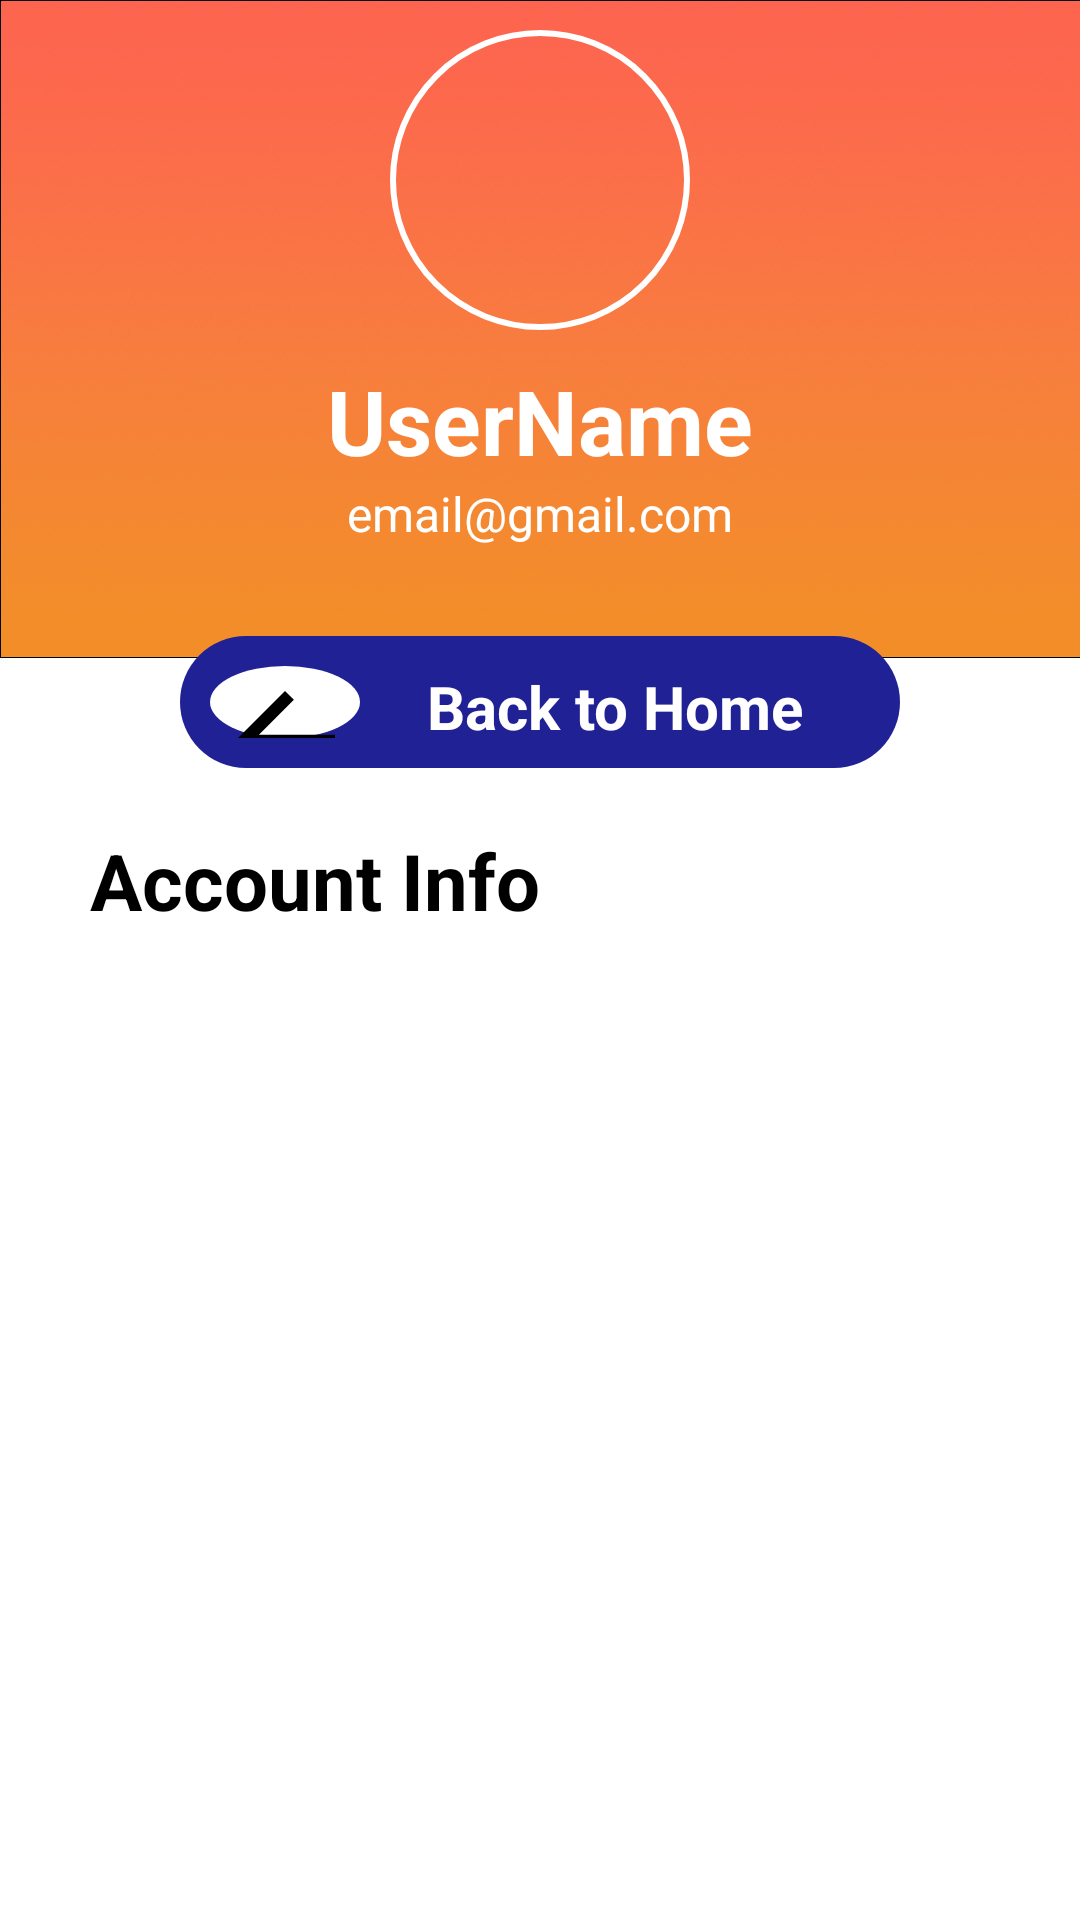

Write the Android layout XML for this screen, with the resource values it uses.
<!-- AndroidManifest.xml: application theme Theme.OnlineShopingApp -->
<!-- res/layout/fragment_profile_fragment.xml -->
<?xml version="1.0" encoding="utf-8"?>
<FrameLayout xmlns:android="http://schemas.android.com/apk/res/android"
    xmlns:app="http://schemas.android.com/apk/res-auto"
    xmlns:tools="http://schemas.android.com/tools"
    android:layout_width="match_parent"
    android:layout_height="match_parent"
    tools:context=".Profile_fragment"
    android:background="@drawable/profile_background">

    

  <LinearLayout
        android:layout_width="match_parent"
        android:layout_height="match_parent"
        android:orientation="vertical">



        <LinearLayout
            android:layout_width="match_parent"
            android:layout_height="match_parent"
            android:layout_weight="1.5"
            android:orientation="vertical"
            android:gravity="center">
            <ImageView
                android:id="@+id/iconuser"
                android:layout_width="100dp"
                android:layout_height="100dp"
                android:background="@drawable/round_shape_layout"
                android:layout_margin="10dp"
                android:src="@drawable/profile"/>

            <TextView
                android:id="@+id/nameuser"
                android:layout_width="wrap_content"
                android:layout_height="wrap_content"
                android:text="UserName"
                android:textStyle="bold"
                android:textColor="@color/white"
                android:textSize="30sp"
                />
            <TextView
                android:id="@+id/emailuser"
                android:layout_width="wrap_content"
                android:layout_height="wrap_content"
                android:text="email@gmail.com"
                android:textColor="@color/white"
                android:textSize="16sp"
                />
            <LinearLayout
                android:id="@+id/backToHomeBtn"
                android:layout_width="match_parent"
                android:layout_height="wrap_content"
                android:layout_marginTop="30dp"
                android:layout_marginEnd="60dp"
                android:layout_marginStart="60dp"
                android:background="@drawable/round_rectangle_blue"
                android:padding="10dp">
                <LinearLayout
                    android:layout_width="wrap_content"
                    android:layout_height="wrap_content"
                    android:background="@drawable/round_solid_white">
                    <TextView
                        android:layout_width="50dp"
                        android:layout_height="50dp"
                        android:gravity="center"
                        android:background="@drawable/back_arrow"/>
                </LinearLayout>

                <TextView
                    android:layout_width="match_parent"
                    android:layout_height="wrap_content"
                    android:text="Back to Home"
                    android:textColor="@color/white"
                    android:textStyle="bold"
                    android:gravity="center"
                    android:layout_gravity="center"
                    android:textSize="20sp"
                    android:layout_weight="3"/>

            </LinearLayout>

        </LinearLayout>
        <LinearLayout
            android:layout_width="match_parent"
            android:layout_height="match_parent"
            android:layout_weight="1"
            android:orientation="vertical">
            <TextView
                android:layout_width="match_parent"
                android:layout_height="wrap_content"
                android:textSize="26sp"
                android:textStyle="bold"
                android:layout_marginTop="20dp"
                android:text="Account Info"
                android:layout_marginStart="30dp"
                android:textColor="@color/black"/>
            <LinearLayout
                android:layout_width="match_parent"
                android:layout_height="match_parent"
                android:layout_marginStart="30dp"
                android:layout_marginEnd="30dp"
                android:layout_marginTop="10dp"
                android:layout_marginBottom="10dp"
                >

                <ListView
                    android:id="@+id/profileListView"
                    android:layout_width="match_parent"
                    android:layout_height="match_parent"
                    android:scrollbars="none"/>
            </LinearLayout>
        </LinearLayout>
    </LinearLayout>


</FrameLayout>
<!-- resources referenced by this layout -->
<resources>
  <color name="black">#FF000000</color>
  <color name="white">#FFFFFFFF</color>
  <!-- drawable back_arrow (drawable) -->
  <vector android:autoMirrored="true" android:height="24dp"
      android:tint="#000000" android:viewportHeight="24"
      android:viewportWidth="24" android:width="24dp" xmlns:android="http://schemas.android.com/apk/res/android">
      <path android:fillColor="@android:color/white"
          android:fillType="evenOdd"
          android:pathData="M20,11H7.83l5.59,-5.59L12,4l-8,8 8,8 1.41,-1.41L7.83,13H20v-2z"/>
  </vector>
  <!-- drawable profile_background: jpg bitmap (drawable, 86288 bytes) -->
  <!-- drawable round_rectangle_blue (drawable) -->
  <?xml version="1.0" encoding="utf-8"?>
  <shape android:shape="rectangle"
      xmlns:android="http://schemas.android.com/apk/res/android">
      <solid android:color="@color/blue" />
      <corners
          android:radius="200dp"/>
  </shape>
  <!-- drawable round_shape_layout (drawable) -->
  <?xml version="1.0" encoding="utf-8"?>
  <shape xmlns:android="http://schemas.android.com/apk/res/android"
      android:shape="oval"
      >
      <stroke
          android:color="@color/white"
          android:width="2dp"/>
  
  
  </shape>
  <!-- drawable round_solid_white (drawable) -->
  <?xml version="1.0" encoding="utf-8"?>
  <shape xmlns:android="http://schemas.android.com/apk/res/android"
      android:shape="oval"
      >
      <solid
          android:color="@color/white"/>
  
  
  </shape>
  <style name="Theme.OnlineShopingApp" parent="Base.Theme.OnlineShopingApp" />
  <color name="blue">#212196</color>
  <style name="Base.Theme.OnlineShopingApp" parent="Theme.AppCompat.DayNight.NoActionBar">
          
          
          <item name="colorPrimary">@color/blue</item>
          <item name="android:statusBarColor">@color/darkBlue</item>
      </style>
  <color name="darkBlue">#191970</color>
</resources>
